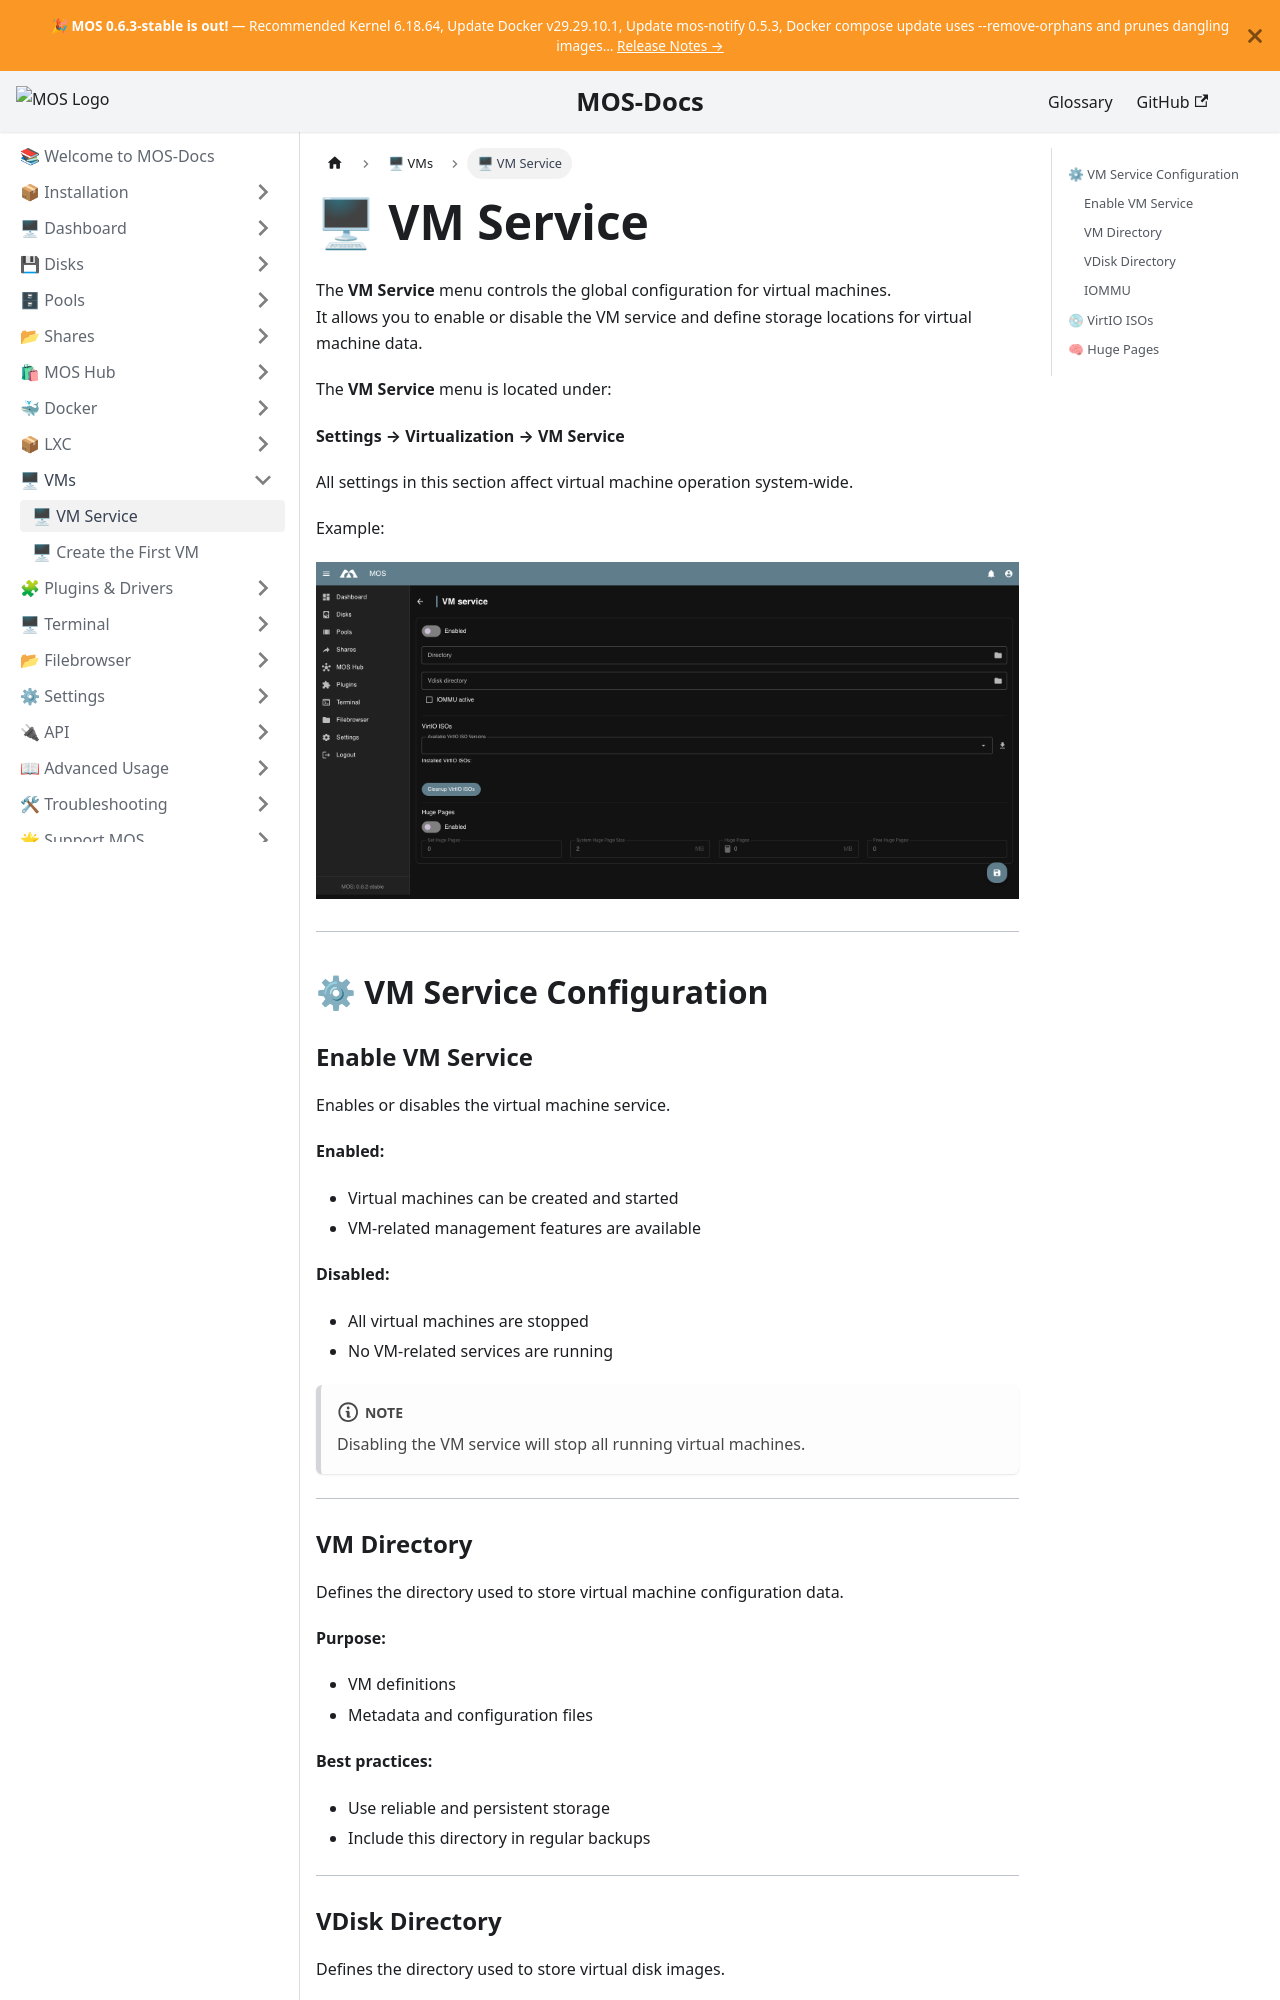

repository: mos-nas/mos-docs · page: docs/VMs/VM-Service/index.html · generator: docusaurus

---
sidebar_label: 🖥 VM Service
sidebar_position: 3
description: "Configure the VM service in MOS: enable KVM/QEMU virtual machines and define storage locations for VM data."
---

# 🖥 VM Service

The **VM Service** menu controls the global configuration for virtual machines.  
It allows you to enable or disable the VM service and define storage locations for virtual machine data.

The **VM Service** menu is located under:

**Settings → Virtualization → VM Service**

All settings in this section affect virtual machine operation system-wide.

Example:

![VM Service](/img/virtualization/VM_Service.png)

---

## ⚙ VM Service Configuration

### Enable VM Service

Enables or disables the virtual machine service.

**Enabled:**
- Virtual machines can be created and started
- VM-related management features are available

**Disabled:**
- All virtual machines are stopped
- No VM-related services are running

:::note
Disabling the VM service will stop all running virtual machines.
:::

---

### VM Directory

Defines the directory used to store virtual machine configuration data.

**Purpose:**
- VM definitions
- Metadata and configuration files

**Best practices:**
- Use reliable and persistent storage
- Include this directory in regular backups

---

### VDisk Directory

Defines the directory used to store virtual disk images.

**Purpose:**
- Virtual disk (`.img`, `.qcow2`, etc.) files
- VM storage backends

**Best practices:**
- Use fast storage for improved VM performance
- Ensure sufficient disk space
- Consider separate storage pools for disks and configuration

---
